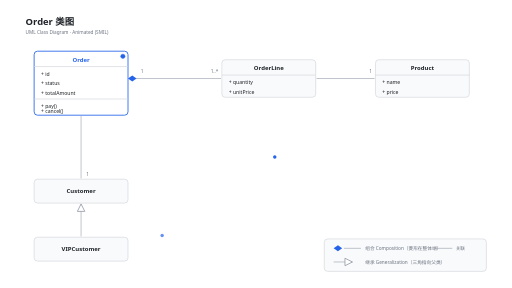
t = 0.00 s
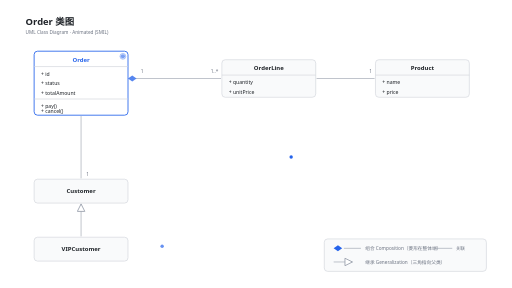
t = 0.40 s
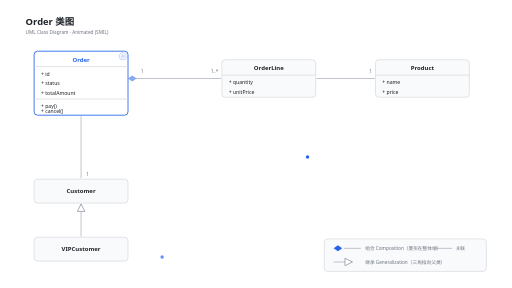
t = 0.80 s
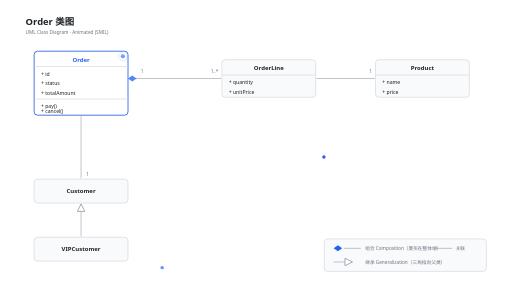
t = 1.20 s
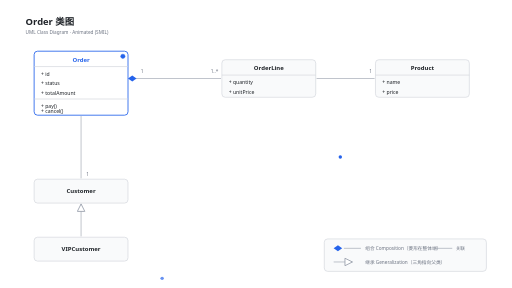
t = 1.60 s
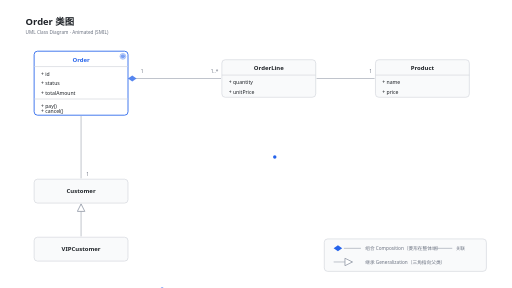
t = 2.00 s

The animated SVG that drew these frames (rendered in a browser with its animation timeline set to each time). Animation: 7 SMIL elements (animate=4,animateMotion=3); one cycle of 2.40 s, repeats indefinitely.

<svg viewBox="0 0 1200 675" xmlns="http://www.w3.org/2000/svg" font-family="system-ui,-apple-system,'Segoe UI','PingFang SC','Hiragino Sans GB','Microsoft YaHei',sans-serif">
  <defs>
    <marker id="gen" viewBox="0 0 12 12" refX="11" refY="6" markerWidth="14" markerHeight="14" orient="auto">
      <path d="M 1 1 L 11 6 L 1 11 z" fill="#FFFFFF" stroke="#9CA3AF" stroke-width="1.2"/>
    </marker>
    <!-- 数据包运动路径（与连线重合，静态降级时隐藏路径本身） -->
    <path id="p-comp" d="M 322 184 H 514" fill="none"/>
    <path id="p-assoc" d="M 744 184 H 874" fill="none"/>
    <path id="p-cust" d="M 190 276 V 414" fill="none"/>
  </defs>

  <!-- 背景 -->
  <rect width="1200" height="675" fill="#FFFFFF"/>

  <!-- 标题 -->
  <text x="60" y="58" font-size="22" font-weight="600" fill="#1F2328">Order 类图</text>
  <text x="60" y="80" font-size="11" fill="#6B7280">UML Class Diagram · Animated (SMIL)</text>

  <!-- ========== Order（核心类，强调色 + 活跃脉冲） ========== -->
  <g>
    <rect x="80" y="120" width="220" height="150" rx="8" fill="#FFFFFF" stroke="#2563EB" stroke-width="2"/>
    <text x="190" y="145" text-anchor="middle" font-size="14" font-weight="600" fill="#2563EB">Order</text>
    <line x1="80" y1="156" x2="300" y2="156" stroke="#D1D5DB" stroke-width="1.5"/>
    <text x="96" y="178" font-size="12" fill="#1F2328">+ id</text>
    <text x="96" y="200" font-size="12" fill="#1F2328">+ status</text>
    <text x="96" y="222" font-size="12" fill="#1F2328">+ totalAmount</text>
    <line x1="80" y1="232" x2="300" y2="232" stroke="#D1D5DB" stroke-width="1.5"/>
    <text x="96" y="252" font-size="12" fill="#1F2328">+ pay()</text>
    <text x="96" y="266" font-size="12" fill="#1F2328">+ cancel()</text>
    <!-- 活跃脉冲 -->
    <circle cx="288" cy="132" r="5" fill="#2563EB">
      <animate attributeName="opacity" values="1;0.2;1" dur="1.6s" repeatCount="indefinite"/>
    </circle>
    <circle cx="288" cy="132" r="5" fill="none" stroke="#2563EB" stroke-width="1.5">
      <animate attributeName="r" values="5;12" dur="1.6s" repeatCount="indefinite"/>
      <animate attributeName="opacity" values="0.8;0" dur="1.6s" repeatCount="indefinite"/>
    </circle>
  </g>

  <!-- ========== OrderLine ========== -->
  <g>
    <rect x="520" y="140" width="220" height="88" rx="8" fill="#F9FAFB" stroke="#D1D5DB" stroke-width="1.5"/>
    <text x="630" y="165" text-anchor="middle" font-size="14" font-weight="600" fill="#1F2328">OrderLine</text>
    <line x1="520" y1="176" x2="740" y2="176" stroke="#D1D5DB" stroke-width="1.5"/>
    <text x="536" y="198" font-size="12" fill="#1F2328">+ quantity</text>
    <text x="536" y="220" font-size="12" fill="#1F2328">+ unitPrice</text>
  </g>

  <!-- ========== Product ========== -->
  <g>
    <rect x="880" y="140" width="220" height="88" rx="8" fill="#F9FAFB" stroke="#D1D5DB" stroke-width="1.5"/>
    <text x="990" y="165" text-anchor="middle" font-size="14" font-weight="600" fill="#1F2328">Product</text>
    <line x1="880" y1="176" x2="1100" y2="176" stroke="#D1D5DB" stroke-width="1.5"/>
    <text x="896" y="198" font-size="12" fill="#1F2328">+ name</text>
    <text x="896" y="220" font-size="12" fill="#1F2328">+ price</text>
  </g>

  <!-- ========== Customer ========== -->
  <g>
    <rect x="80" y="420" width="220" height="56" rx="8" fill="#F9FAFB" stroke="#D1D5DB" stroke-width="1.5"/>
    <text x="190" y="453" text-anchor="middle" font-size="14" font-weight="600" fill="#1F2328">Customer</text>
  </g>

  <!-- ========== VIPCustomer ========== -->
  <g>
    <rect x="80" y="556" width="220" height="56" rx="8" fill="#F9FAFB" stroke="#D1D5DB" stroke-width="1.5"/>
    <text x="190" y="589" text-anchor="middle" font-size="14" font-weight="600" fill="#1F2328">VIPCustomer</text>
  </g>

  <!-- ========== 关系（实线保持 UML 记号，动画只叠加数据包/脉冲） ========== -->
  <!-- 组合：Order ◆—— OrderLine（实心菱形在整体 Order 端） -->
  <line x1="318" y1="184" x2="518" y2="184" stroke="#9CA3AF" stroke-width="1.5"/>
  <polygon points="300,184 310,177 320,184 310,191" fill="#2563EB">
    <animate attributeName="opacity" values="1;0.55;1" dur="1.6s" repeatCount="indefinite"/>
  </polygon>
  <text x="330" y="172" font-size="11" fill="#6B7280">1</text>
  <text x="512" y="172" text-anchor="end" font-size="11" fill="#6B7280">1..*</text>

  <!-- 关联：OrderLine —— Product（Product 端多重性 1） -->
  <line x1="742" y1="184" x2="878" y2="184" stroke="#9CA3AF" stroke-width="1.5"/>
  <text x="872" y="172" text-anchor="end" font-size="11" fill="#6B7280">1</text>

  <!-- 关联：Order —— Customer（Customer 端多重性 1） -->
  <line x1="190" y1="272" x2="190" y2="418" stroke="#9CA3AF" stroke-width="1.5"/>
  <text x="202" y="412" font-size="11" fill="#6B7280">1</text>

  <!-- 继承：VIPCustomer —▷ Customer（空心三角指向父类） -->
  <line x1="190" y1="554" x2="190" y2="478" stroke="#9CA3AF" stroke-width="1.5" marker-end="url(#gen)"/>

  <!-- ========== 数据包动画（静态降级：删掉后实线关系依然成立） ========== -->
  <circle cx="322" cy="184" r="4" fill="#2563EB">
    <animateMotion dur="2s" repeatCount="indefinite"><mpath href="#p-comp"/></animateMotion>
  </circle>
  <circle cx="744" cy="184" r="4" fill="#2563EB" opacity="0.7">
    <animateMotion dur="2.4s" repeatCount="indefinite"><mpath href="#p-assoc"/></animateMotion>
  </circle>
  <circle cx="190" cy="276" r="4" fill="#2563EB" opacity="0.7">
    <animateMotion dur="2.2s" repeatCount="indefinite"><mpath href="#p-cust"/></animateMotion>
  </circle>

  <!-- ========== 图例 ========== -->
  <g>
    <rect x="760" y="560" width="380" height="76" rx="8" fill="#F9FAFB" stroke="#D1D5DB" stroke-width="1.5"/>
    <polygon points="782,582 792,575 802,582 792,589" fill="#2563EB"/>
    <line x1="806" y1="582" x2="846" y2="582" stroke="#9CA3AF" stroke-width="1.5"/>
    <text x="856" y="586" font-size="11" fill="#6B7280">组合 Composition（菱形在整体端）</text>
    <line x1="782" y1="614" x2="826" y2="614" stroke="#9CA3AF" stroke-width="1.5" marker-end="url(#gen)"/>
    <text x="856" y="618" font-size="11" fill="#6B7280">继承 Generalization（三角指向父类）</text>
    <line x1="1020" y1="582" x2="1060" y2="582" stroke="#9CA3AF" stroke-width="1.5"/>
    <text x="1068" y="586" font-size="11" fill="#6B7280">关联</text>
  </g>
</svg>
